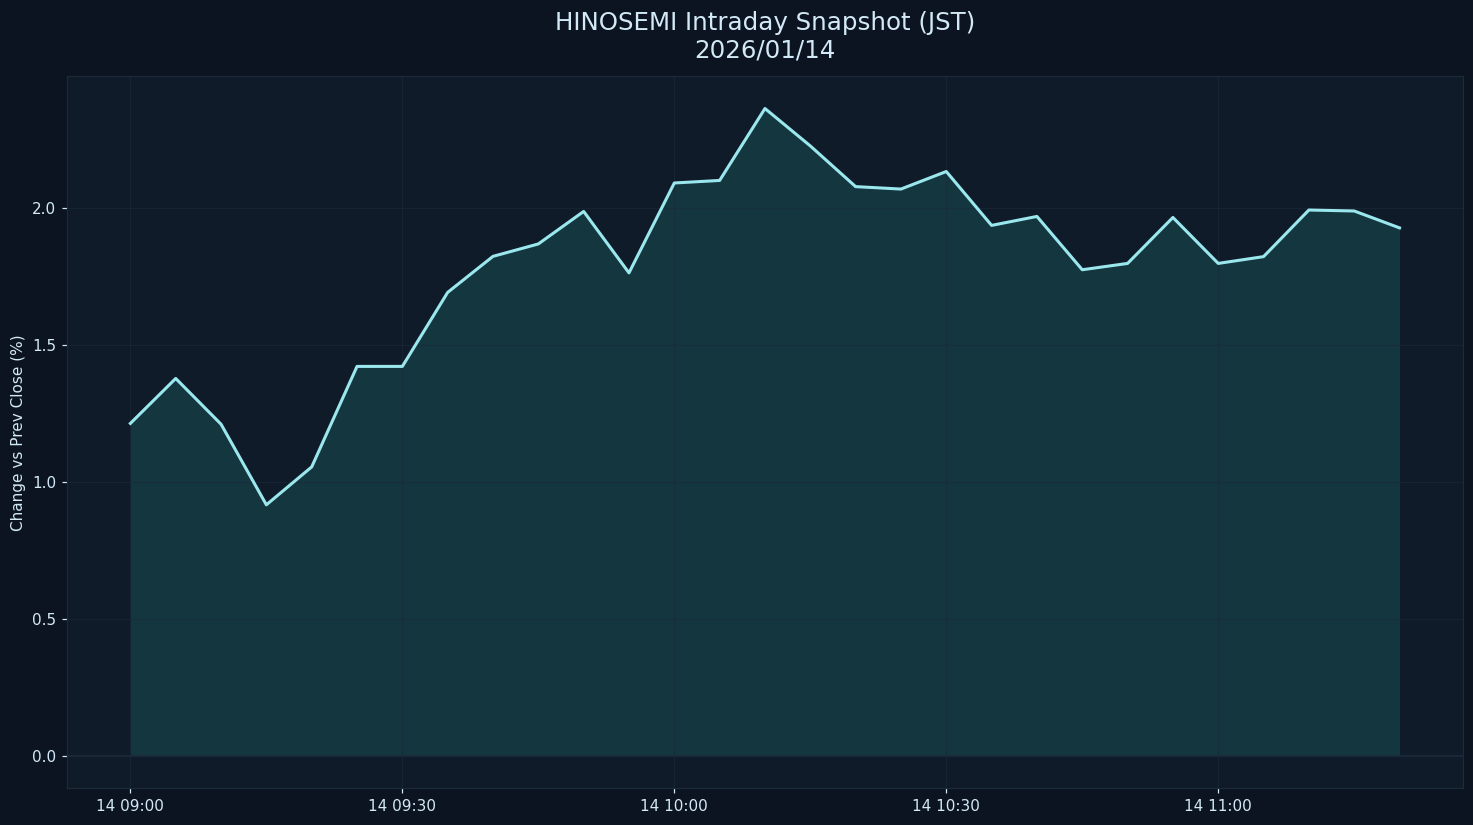

The data file committed next to this chart (first rows):
datetime_jst, pct
2026-01-14 09:00:00+09:00, 1.215
2026-01-14 09:05:00+09:00, 1.379
2026-01-14 09:10:00+09:00, 1.212
2026-01-14 09:15:00+09:00, 0.9172
2026-01-14 09:20:00+09:00, 1.056
2026-01-14 09:25:00+09:00, 1.423
2026-01-14 09:30:00+09:00, 1.423
2026-01-14 09:35:00+09:00, 1.693
2026-01-14 09:40:00+09:00, 1.825
2026-01-14 09:45:00+09:00, 1.87
2026-01-14 09:50:00+09:00, 1.989
2026-01-14 09:55:00+09:00, 1.764
2026-01-14 10:00:00+09:00, 2.093
2026-01-14 10:05:00+09:00, 2.102
2026-01-14 10:10:00+09:00, 2.365
2026-01-14 10:15:00+09:00, 2.228
2026-01-14 10:20:00+09:00, 2.079
2026-01-14 10:25:00+09:00, 2.071
2026-01-14 10:30:00+09:00, 2.135
2026-01-14 10:35:00+09:00, 1.938
2026-01-14 10:40:00+09:00, 1.971
2026-01-14 10:45:00+09:00, 1.776
2026-01-14 10:50:00+09:00, 1.799
2026-01-14 10:55:00+09:00, 1.967
2026-01-14 11:00:00+09:00, 1.799
2026-01-14 11:05:00+09:00, 1.824
2026-01-14 11:10:00+09:00, 1.994
2026-01-14 11:15:00+09:00, 1.99
2026-01-14 11:20:00+09:00, 1.929
